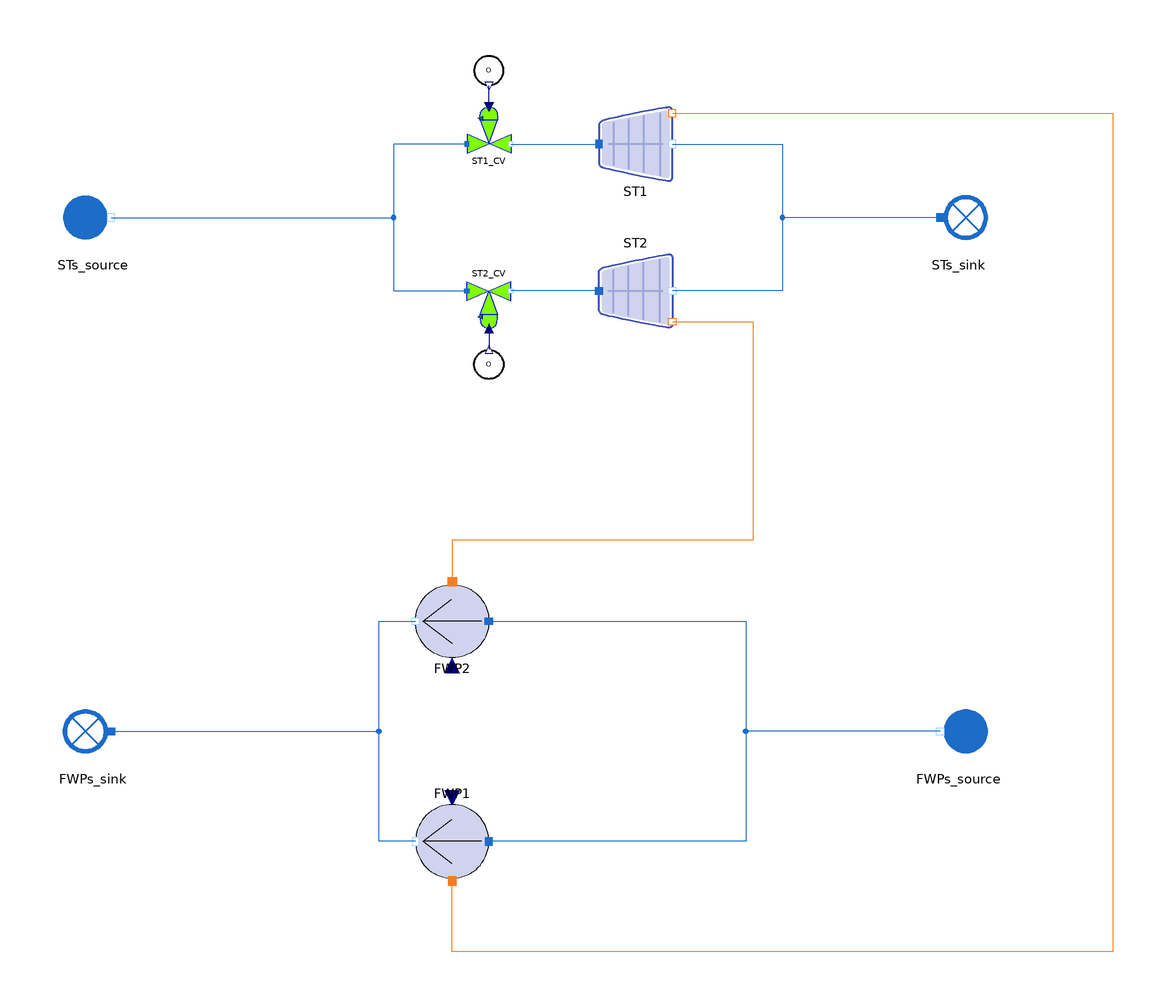

Above is the diagram view of the following Modelica model: its components placed by their Placement annotations and its connect equations drawn as lines.

model ParallelTurboFWP_direct
  import MetroscopeModelingLibrary.Units;

  // Initialization parameters
  parameter Units.Pressure STs_CV_P_in_0 = 30e5;
  parameter Units.Pressure STs_P_out_0 = 0.07e5;
  parameter Units.Pressure FWPs_P_in_0 = 44.6e5;
  // BC
  //STs_CV
  input Units.Pressure STs_CV_P_in(start=STs_CV_P_in_0) "Pa";
  input Units.Fraction ST1_CV_opening(start=0.70) "%";
  input Units.Fraction ST2_CV_opening(start=0.70) "%";
  //STs
  input Units.Pressure STs_P_out(start=STs_P_out_0) "condenser pressure, Pa";
  // FWPs
  input Units.Pressure FWPs_P_in(start=FWPs_P_in_0) "Pa";
  input Units.NegativeMassFlowRate FWPs_Q_in(start=-1.5e3) "kg/s";
  input Units.Temperature FWPs_T_in(start=186 + 273.15) "degC";

  // Component characteristics
  // STs_CV
  parameter Units.Cv STs_CVmax = 8e3;
  // STs
  parameter Units.Yield ST1_eta_is = 0.8;
  parameter Units.Yield ST2_eta_is = 0.9;
  parameter Units.Cst ST1_Cst = 5e3;
  parameter Units.Cst ST2_Cst = 6e3;
  // FWPs
  parameter Real FWP1_a3 = 634.53723;
  parameter Real FWP2_a3 = 623.4584;
  parameter Real FWPs_b3 = 0.8617299;

  // Components
  // ST sources
  WaterSteam.BoundaryConditions.Source STs_source annotation (Placement(transformation(extent={{-128,70},{-108,90}})));
  WaterSteam.BoundaryConditions.Sink STs_sink annotation (Placement(transformation(extent={{108,70},{128,90}})));
  // STs
  WaterSteam.Machines.StodolaTurbine ST1(P_out_0=STs_P_out_0) annotation (Placement(transformation(extent={{20,90.0002},{40,110}})));
  WaterSteam.Machines.StodolaTurbine ST2(P_out_0=STs_P_out_0) annotation (Placement(transformation(extent={{20,70},{40,50}})));
  // STs CV
  WaterSteam.Pipes.ControlValve ST2_CV(P_in_0=STs_CV_P_in_0) annotation (Placement(transformation(extent={{-16,62.5455},{-4,48.5455}})));
  WaterSteam.Pipes.ControlValve ST1_CV(P_in_0=STs_CV_P_in_0) annotation (Placement(transformation(extent={{-16,97.4545},{-4,111.455}})));
  Sensors.Outline.OpeningSensor ST1_CV_opening_sensor annotation (Placement(transformation(extent={{-14,116},{-6,124}})));
  Sensors.Outline.OpeningSensor ST2_CV_opening_sensor annotation (Placement(transformation(extent={{-14,44},{-6,36}})));

  // FWPs
  WaterSteam.BoundaryConditions.Source FWPs_source annotation (Placement(transformation(extent={{128,-70},{108,-50}})));
  WaterSteam.BoundaryConditions.Sink FWPs_sink annotation (Placement(transformation(extent={{-108,-70},{-128,-50}})));

  WaterSteam.Machines.Pump FWP2(P_in_0=FWPs_P_in_0) annotation (Placement(transformation(extent={{-10,-40},{-30,-20}})));
  WaterSteam.Machines.Pump FWP1(P_in_0=FWPs_P_in_0) annotation (Placement(transformation(extent={{-10,-80},{-30,-100}})));
equation
  // Boundary conditions
  // STs source
  STs_source.h_out = 2.7718e6;
  STs_source.P_out = STs_CV_P_in;

  // ST1 CV
  ST1_CV_opening_sensor.Opening = ST1_CV_opening;

  // ST2_CV
  ST2_CV_opening_sensor.Opening = ST2_CV_opening;

  // STs sink
  STs_sink.P_in = STs_P_out;

  // FWPs
  FWPs_source.T_out = FWPs_T_in;
  FWPs_source.P_out = FWPs_P_in;
  FWPs_source.Q_out = FWPs_Q_in;

  // Component parameters
  // ST1_CV // Hyp on CVs : same Cv (or same mass flow)
  ST1_CV.Cvmax = STs_CVmax;

  // ST1_CV
  ST2_CV.Cvmax = STs_CVmax;

  // ST1
  ST1.eta_nz = 1.0;
  ST1.area_nz = 1.0;
  ST1.eta_is = ST1_eta_is;
  ST1.Cst = ST1_Cst;

  // ST2
  ST2.eta_nz = 1.0;
  ST2.area_nz = 1.0;
  ST2.eta_is = ST2_eta_is;
  ST2.Cst = ST2_Cst;

  // FWP1
  FWP1.VRotn = 4300;
  FWP1.rm = 0.85;
  FWP1.rhmin = 0.20;
  FWP1.b3 = FWPs_b3;
  FWP1.b2 = 0;
  FWP1.b1 = 0;
  FWP1.a3 = FWP1_a3;
  FWP1.a2 = 0;
  FWP1.a1 = -172;

  // FWP2
  FWP2.VRotn = 4500;
  FWP2.rm = 0.85;
  FWP2.rhmin = 0.20;
  FWP2.b3 = FWPs_b3;
  FWP2.b2 = 0;
  FWP2.b1 = 0;
  FWP2.a3 = FWP2_a3;
  FWP2.a2 = 0;
  FWP2.a1 = -172;
  connect(ST1.C_out, ST2.C_out) annotation (Line(points={{40,100},{70,100},{70,60},{40,60}}, color={28,108,200}));
  connect(STs_sink.C_in, ST2.C_out) annotation (Line(points={{113,80},{70,80},{70,60},{40,60}}, color={28,108,200}));
  connect(ST1_CV.C_in, ST2_CV.C_in) annotation (Line(points={{-16,100},{-36,100},{-36,60},{-16,60}}, color={28,108,200}));
  connect(ST1_CV.Opening, ST1_CV_opening_sensor.Opening) annotation (Line(points={{-10,110.182},{-10,115.92}}, color={0,0,127}));
  connect(ST2_CV.Opening, ST2_CV_opening_sensor.Opening) annotation (Line(points={{-10,49.8182},{-10,44.08}}, color={0,0,127}));
  connect(STs_source.C_out, ST2_CV.C_in) annotation (Line(points={{-113,80},{-36,80},{-36,60},{-16,60}}, color={28,108,200}));
  connect(FWP2.C_in, FWP1.C_in) annotation (Line(points={{-10,-30},{60,-30},{60,-90},{-10,-90}},
                                                                                               color={28,108,200}));
  connect(FWP1.C_out, FWP2.C_out) annotation (Line(points={{-30,-90},{-40,-90},{-40,-30},{-30,-30}},
                                                                                                   color={28,108,200}));
  connect(FWPs_source.C_out, FWP1.C_in) annotation (Line(points={{113,-60},{60,-60},{60,-90},{-10,-90}},color={28,108,200}));
  connect(FWPs_sink.C_in, FWP2.C_out) annotation (Line(points={{-113,-60},{-40,-60},{-40,-30},{-30,-30}},color={28,108,200}));
  connect(ST2.C_W_out, FWP2.C_power) annotation (Line(points={{40,51.6},{62,51.6},{62,-8},{-20,-8},{-20,-19.2}},
                                                                                                               color={244,125,35}));
  connect(ST1.C_W_out, FWP1.C_power) annotation (Line(points={{40,108.4},{160,108.4},{160,-120},{-20,-120},{-20,-100.8}},
                                                                                                                        color={244,125,35}));
  connect(ST1_CV.C_out, ST1.C_in) annotation (Line(points={{-4,100},{8,100},{8,100},{20,100}}, color={28,108,200}));
  connect(ST2.C_in, ST2_CV.C_out) annotation (Line(points={{20,60},{8,60},{8,60},{-4,60}}, color={28,108,200}));
  annotation (Diagram(coordinateSystem(extent={{-140,-140},{140,140}})), Icon(coordinateSystem(extent={{-140,-140},{140,140}}), graphics={
        Ellipse(
          extent={{-100,100},{100,-100}},
          lineColor={0,0,0},
          fillColor={127,255,0},
          fillPattern=FillPattern.Solid),
        Line(points={{-80,0},{80,0}}),
        Line(points={{80,0},{2,60}}),
        Line(points={{80,0},{0,-60}})}));
end ParallelTurboFWP_direct;